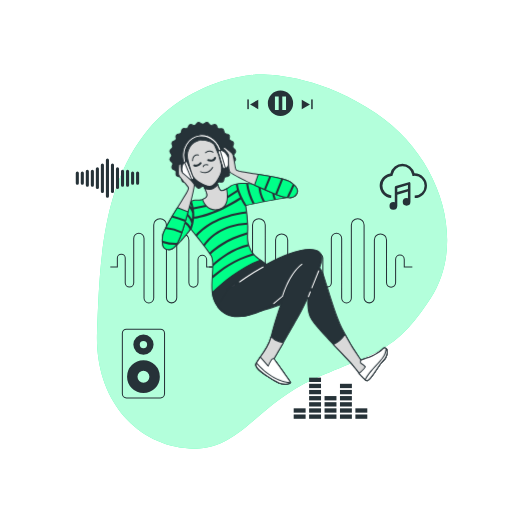
t = 0.00 s
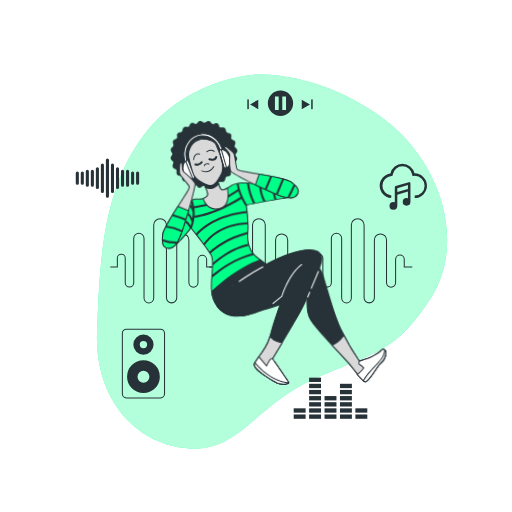
t = 0.56 s
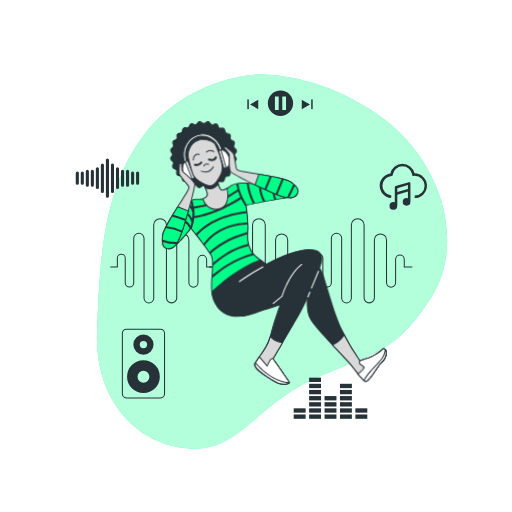
t = 1.13 s
t = 1.50 s: frame unchanged from t = 0.00 s, image omitted
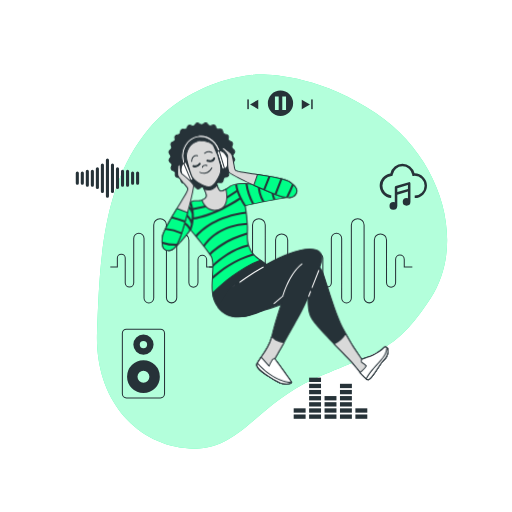
t = 1.88 s
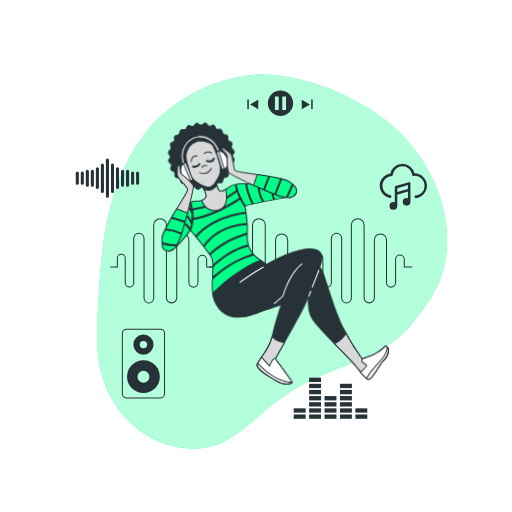
t = 2.44 s

The animated SVG that drew these frames (rendered in a browser with its animation timeline set to each time). Animation: 1 CSS @keyframes rule; one cycle of 3.00 s, repeats indefinitely.

<svg class="animated" id="freepik_stories-music" xmlns="http://www.w3.org/2000/svg" viewBox="0 0 500 500" version="1.1" xmlns:xlink="http://www.w3.org/1999/xlink" xmlns:svgjs="http://svgjs.com/svgjs"><style>svg#freepik_stories-music:not(.animated) .animable {opacity: 0;}svg#freepik_stories-music.animated #freepik--Character--inject-212 {animation: 3s Infinite  linear wind;animation-delay: 0s;}            @keyframes wind {                0% {                    transform: rotate( 0deg );                }                25% {                    transform: rotate( 1deg );                }                75% {                    transform: rotate( -1deg );                }            }        </style><g id="freepik--background-simple--inject-212" class="animable" style="transform-origin: 265.665px 255.473px;"><path d="M248.27,73s-65.36,3.31-107.56,58.66-43.36,131-45.93,192.23,33.34,107.61,85.94,113.72,66.79-40.91,125.81-67.38,78.7-24.57,114-78.92,10.61-137.89-53.4-180.74S248.27,73,248.27,73Z" style="fill: rgb(0, 255, 136); transform-origin: 265.665px 255.473px;" id="elizqjqat7tae" class="animable"></path><g id="els318di9n5f9"><path d="M248.27,73s-65.36,3.31-107.56,58.66-43.36,131-45.93,192.23,33.34,107.61,85.94,113.72,66.79-40.91,125.81-67.38,78.7-24.57,114-78.92,10.61-137.89-53.4-180.74S248.27,73,248.27,73Z" style="fill: rgb(255, 255, 255); opacity: 0.7; transform-origin: 265.665px 255.473px;" class="animable"></path></g></g><g id="freepik--Icons--inject-212" class="animable" style="transform-origin: 245.487px 248.735px;"><path d="M145.38,296.3a5.24,5.24,0,0,1-5.23-5.24V232.8a4.53,4.53,0,0,0-9.06,0v43.5a4.65,4.65,0,0,1-9.29,0v-24a3.35,3.35,0,1,0-6.69,0v8.93h-7.38v-1h6.38v-7.93a4.35,4.35,0,1,1,8.69,0v24a3.65,3.65,0,0,0,7.29,0V232.8a5.53,5.53,0,0,1,11.06,0v58.26a4.24,4.24,0,1,0,8.47,0V220a6.72,6.72,0,1,1,13.43,0v70.75a4.53,4.53,0,0,0,9.06,0V234.36a6.42,6.42,0,1,1,12.84,0V276a3.94,3.94,0,0,0,7.88,0V253.34a4.74,4.74,0,0,1,9.47,0v6.87h7.37v1H201.3v-7.87a3.74,3.74,0,0,0-7.47,0V276a4.94,4.94,0,0,1-9.88,0V234.36a5.42,5.42,0,1,0-10.84,0v56.38a5.53,5.53,0,0,1-11.06,0V220a5.72,5.72,0,1,0-11.43,0v71.07A5.25,5.25,0,0,1,145.38,296.3Z" style="fill: rgb(38, 50, 56); transform-origin: 158.7px 254.66px;" id="elbjuk9tjv2a" class="animable"></path><path d="M241.88,296.3a5.24,5.24,0,0,1-5.23-5.24V232.8a4.53,4.53,0,0,0-9.06,0v43.5a4.65,4.65,0,0,1-9.29,0v-24a3.35,3.35,0,1,0-6.69,0v8.93h-7.38v-1h6.38v-7.93a4.35,4.35,0,1,1,8.69,0v24a3.65,3.65,0,0,0,7.29,0V232.8a5.53,5.53,0,0,1,11.06,0v58.26a4.24,4.24,0,1,0,8.47,0V220a6.72,6.72,0,1,1,13.43,0v70.75a4.53,4.53,0,1,0,9.06,0V234.36a6.42,6.42,0,0,1,12.84,0V276a3.94,3.94,0,0,0,7.88,0V253.34a4.73,4.73,0,0,1,9.46,0v6.87h7.38v1h-8.38v-7.87a3.73,3.73,0,0,0-7.46,0V276a4.94,4.94,0,0,1-9.88,0V234.36a5.42,5.42,0,0,0-10.84,0v56.38a5.53,5.53,0,0,1-11.06,0V220a5.72,5.72,0,1,0-11.43,0v71.07A5.25,5.25,0,0,1,241.88,296.3Z" style="fill: rgb(38, 50, 56); transform-origin: 255.2px 254.661px;" id="elo83mmb354eb" class="animable"></path><path d="M338.38,296.3a5.24,5.24,0,0,1-5.23-5.24V232.8a4.53,4.53,0,1,0-9.06,0v43.5a4.65,4.65,0,0,1-9.29,0v-24a3.35,3.35,0,1,0-6.69,0v8.93h-7.39v-1h6.39v-7.93a4.35,4.35,0,1,1,8.69,0v24a3.65,3.65,0,0,0,7.29,0V232.8a5.53,5.53,0,1,1,11.06,0v58.26a4.24,4.24,0,1,0,8.47,0V220a6.72,6.72,0,1,1,13.43,0v70.75a4.53,4.53,0,1,0,9.06,0V234.36a6.42,6.42,0,0,1,12.84,0V276a3.94,3.94,0,0,0,7.88,0V253.34a4.73,4.73,0,0,1,9.46,0v6.87h7.38v1h-8.38v-7.87a3.73,3.73,0,0,0-7.46,0V276a4.94,4.94,0,0,1-9.88,0V234.36a5.42,5.42,0,0,0-10.84,0v56.38a5.53,5.53,0,1,1-11.06,0V220a5.72,5.72,0,1,0-11.43,0v71.07A5.25,5.25,0,0,1,338.38,296.3Z" style="fill: rgb(38, 50, 56); transform-origin: 351.695px 254.66px;" id="el2j2chzpz3vz" class="animable"></path><polygon points="252.21 106.59 252.21 97.32 244.19 101.95 252.21 106.59" style="fill: rgb(38, 50, 56); transform-origin: 248.2px 101.955px;" id="el0trnpppsmufi" class="animable"></polygon><rect x="241.52" y="97.1" width="1.46" height="9.47" style="fill: rgb(38, 50, 56); transform-origin: 242.25px 101.835px;" id="elk14gyb3jqaa" class="animable"></rect><polygon points="294.67 106.59 302.7 101.95 294.67 97.32 294.67 106.59" style="fill: rgb(38, 50, 56); transform-origin: 298.685px 101.955px;" id="el6jjtu8zwvkd" class="animable"></polygon><rect x="303.91" y="97.1" width="1.46" height="9.47" style="fill: rgb(38, 50, 56); transform-origin: 304.64px 101.835px;" id="el14zt96sebom" class="animable"></rect><path d="M273.91,88.49a12.34,12.34,0,1,0,12.34,12.34A12.34,12.34,0,0,0,273.91,88.49Zm-1.75,18.84h-3.67v-13h3.67Zm7.17,0h-3.67v-13h3.67Z" style="fill: rgb(38, 50, 56); transform-origin: 273.91px 100.83px;" id="elel816n1wp5q" class="animable"></path><rect x="316.94" y="404.75" width="11.63" height="4.23" style="fill: rgb(38, 50, 56); transform-origin: 322.755px 406.865px;" id="el6bel2217vj" class="animable"></rect><rect x="316.94" y="398.76" width="11.63" height="4.23" style="fill: rgb(38, 50, 56); transform-origin: 322.755px 400.875px;" id="elx19q46qpnxe" class="animable"></rect><rect x="316.94" y="392.77" width="11.63" height="4.23" style="fill: rgb(38, 50, 56); transform-origin: 322.755px 394.885px;" id="el56qx5gra52d" class="animable"></rect><rect x="316.94" y="386.78" width="11.63" height="4.23" style="fill: rgb(38, 50, 56); transform-origin: 322.755px 388.895px;" id="ell6sl9m9fipn" class="animable"></rect><rect x="347.06" y="404.75" width="11.63" height="4.23" style="fill: rgb(38, 50, 56); transform-origin: 352.875px 406.865px;" id="el87ypq4oqo3f" class="animable"></rect><rect x="347.06" y="398.76" width="11.63" height="4.23" style="fill: rgb(38, 50, 56); transform-origin: 352.875px 400.875px;" id="eljdw15jv0dhg" class="animable"></rect><rect x="286.81" y="404.75" width="11.63" height="4.23" style="fill: rgb(38, 50, 56); transform-origin: 292.625px 406.865px;" id="elhefx1lsx0ks" class="animable"></rect><rect x="286.81" y="398.76" width="11.63" height="4.23" style="fill: rgb(38, 50, 56); transform-origin: 292.625px 400.875px;" id="elw95tpyvjoxr" class="animable"></rect><rect x="301.87" y="404.75" width="11.63" height="4.23" style="fill: rgb(38, 50, 56); transform-origin: 307.685px 406.865px;" id="elpi21l0mif1f" class="animable"></rect><rect x="301.87" y="398.76" width="11.63" height="4.23" style="fill: rgb(38, 50, 56); transform-origin: 307.685px 400.875px;" id="eltgb4l27ud5k" class="animable"></rect><rect x="301.87" y="392.77" width="11.63" height="4.23" style="fill: rgb(38, 50, 56); transform-origin: 307.685px 394.885px;" id="el7kkpw8ii0rg" class="animable"></rect><rect x="301.87" y="386.78" width="11.63" height="4.23" style="fill: rgb(38, 50, 56); transform-origin: 307.685px 388.895px;" id="ellxkxnijl85" class="animable"></rect><rect x="301.87" y="380.79" width="11.63" height="4.23" style="fill: rgb(38, 50, 56); transform-origin: 307.685px 382.905px;" id="elmj85ej689hg" class="animable"></rect><rect x="301.87" y="374.8" width="11.63" height="4.23" style="fill: rgb(38, 50, 56); transform-origin: 307.685px 376.915px;" id="el2jy9uaqqapt" class="animable"></rect><rect x="301.87" y="368.81" width="11.63" height="4.23" style="fill: rgb(38, 50, 56); transform-origin: 307.685px 370.925px;" id="el542g6anxm1a" class="animable"></rect><rect x="332" y="404.75" width="11.63" height="4.23" style="fill: rgb(38, 50, 56); transform-origin: 337.815px 406.865px;" id="eli2ib0bm9lml" class="animable"></rect><rect x="332" y="398.76" width="11.63" height="4.23" style="fill: rgb(38, 50, 56); transform-origin: 337.815px 400.875px;" id="elwvqgcy8e1ag" class="animable"></rect><rect x="332" y="392.77" width="11.63" height="4.23" style="fill: rgb(38, 50, 56); transform-origin: 337.815px 394.885px;" id="elq4kwfp9k9y" class="animable"></rect><rect x="332" y="386.78" width="11.63" height="4.23" style="fill: rgb(38, 50, 56); transform-origin: 337.815px 388.895px;" id="el86wrrfd9kox" class="animable"></rect><rect x="332" y="380.79" width="11.63" height="4.23" style="fill: rgb(38, 50, 56); transform-origin: 337.815px 382.905px;" id="elfluz9tv0lw5" class="animable"></rect><rect x="332" y="374.8" width="11.63" height="4.23" style="fill: rgb(38, 50, 56); transform-origin: 337.815px 376.915px;" id="elemqy0dqmiz" class="animable"></rect><path d="M85.29,182.3a1.5,1.5,0,0,1-1.5-1.5V167.25a1.5,1.5,0,0,1,3,0V180.8A1.5,1.5,0,0,1,85.29,182.3Z" style="fill: rgb(38, 50, 56); transform-origin: 85.29px 174.025px;" id="elg6csqk4cb7" class="animable"></path><path d="M80.38,180.51a1.5,1.5,0,0,1-1.5-1.5V169a1.5,1.5,0,0,1,3,0v10A1.5,1.5,0,0,1,80.38,180.51Z" style="fill: rgb(38, 50, 56); transform-origin: 80.38px 174.005px;" id="elhdt2mwi4ln5" class="animable"></path><path d="M75.47,180.51A1.5,1.5,0,0,1,74,179V169a1.5,1.5,0,0,1,3,0v10A1.5,1.5,0,0,1,75.47,180.51Z" style="fill: rgb(38, 50, 56); transform-origin: 75.5px 174.005px;" id="elgrfdcghq6z" class="animable"></path><path d="M134.37,180.51a1.5,1.5,0,0,1-1.5-1.5V169a1.5,1.5,0,1,1,3,0v10A1.5,1.5,0,0,1,134.37,180.51Z" style="fill: rgb(38, 50, 56); transform-origin: 134.37px 174.005px;" id="ell15s2zbppq" class="animable"></path><path d="M129.47,180.51A1.5,1.5,0,0,1,128,179V169a1.5,1.5,0,0,1,3,0v10A1.5,1.5,0,0,1,129.47,180.51Z" style="fill: rgb(38, 50, 56); transform-origin: 129.5px 174.005px;" id="el50kfhoxo268" class="animable"></path><path d="M90.2,182.3a1.5,1.5,0,0,1-1.5-1.5V167.25a1.5,1.5,0,0,1,3,0V180.8A1.5,1.5,0,0,1,90.2,182.3Z" style="fill: rgb(38, 50, 56); transform-origin: 90.2px 174.025px;" id="elcl8si9dsthi" class="animable"></path><path d="M95.11,184.68a1.5,1.5,0,0,1-1.5-1.5V164.86a1.5,1.5,0,0,1,3,0v18.32A1.5,1.5,0,0,1,95.11,184.68Z" style="fill: rgb(38, 50, 56); transform-origin: 95.11px 174.02px;" id="elhhq8hwkaml4" class="animable"></path><path d="M100,188.44a1.51,1.51,0,0,1-1.5-1.5V161.11a1.5,1.5,0,0,1,3,0v25.83A1.5,1.5,0,0,1,100,188.44Z" style="fill: rgb(38, 50, 56); transform-origin: 100px 174.025px;" id="eljdt2c7tomao" class="animable"></path><path d="M124.56,182.3a1.5,1.5,0,0,1-1.5-1.5V167.25a1.5,1.5,0,0,1,3,0V180.8A1.5,1.5,0,0,1,124.56,182.3Z" style="fill: rgb(38, 50, 56); transform-origin: 124.56px 174.025px;" id="el6tkrx5pn1od" class="animable"></path><path d="M119.65,182.3a1.5,1.5,0,0,1-1.5-1.5V167.25a1.5,1.5,0,0,1,3,0V180.8A1.5,1.5,0,0,1,119.65,182.3Z" style="fill: rgb(38, 50, 56); transform-origin: 119.65px 174.025px;" id="el7dqyrh4hfem" class="animable"></path><path d="M114.74,184.68a1.5,1.5,0,0,1-1.5-1.5V164.86a1.5,1.5,0,0,1,3,0v18.32A1.5,1.5,0,0,1,114.74,184.68Z" style="fill: rgb(38, 50, 56); transform-origin: 114.74px 174.02px;" id="el9nx4exntvvs" class="animable"></path><path d="M109.83,188.44a1.5,1.5,0,0,1-1.5-1.5V161.11a1.5,1.5,0,0,1,3,0v25.83A1.5,1.5,0,0,1,109.83,188.44Z" style="fill: rgb(38, 50, 56); transform-origin: 109.83px 174.025px;" id="elf1rnqmtaall" class="animable"></path><path d="M104.92,193.21a1.5,1.5,0,0,1-1.5-1.5V156.33a1.5,1.5,0,0,1,3,0v35.38A1.5,1.5,0,0,1,104.92,193.21Z" style="fill: rgb(38, 50, 56); transform-origin: 104.92px 174.02px;" id="elamr2cv9290i" class="animable"></path><path d="M404.78,169.28a12.07,12.07,0,0,0-23.53.14,12.07,12.07,0,0,0,.71,24l.22-2.42a9.64,9.64,0,0,1,.19-19.21l1-.07.14-1a9.63,9.63,0,0,1,19.08,0l.16,1.18,1.19-.13a9.48,9.48,0,0,1,1.08-.07A9.65,9.65,0,0,1,405,191v2.44a12.08,12.08,0,1,0-.22-24.16Z" style="fill: rgb(38, 50, 56); transform-origin: 393.879px 176.708px;" id="el9s4ish31s2w" class="animable"></path><path d="M400.79,179.05a1.21,1.21,0,0,0-.49-1,1.23,1.23,0,0,0-1.08-.19l-12.81,3.8a1.21,1.21,0,0,0-.87,1.17v14.66a3.83,3.83,0,0,0-1.36-.26,3.78,3.78,0,1,0,3.74,4.1H388V190.16l10.38-3.07v6.48a3.66,3.66,0,0,0-1.33-.26,3.77,3.77,0,1,0,3.77,3.77v-18Zm-2.44,5.49L388,187.62v-3.86l10.38-3.08Z" style="fill: rgb(38, 50, 56); transform-origin: 390.597px 191.3px;" id="elauue5s4r946" class="animable"></path><path d="M140.09,351.83a16,16,0,1,0,16,16A16,16,0,0,0,140.09,351.83Zm0,21.83a5.8,5.8,0,1,1,5.8-5.8A5.8,5.8,0,0,1,140.09,373.66Z" style="fill: rgb(38, 50, 56); transform-origin: 140.09px 367.83px;" id="elh20eemtz2i" class="animable"></path><path d="M140.09,326.59a9.89,9.89,0,1,0,9.89,9.89A9.88,9.88,0,0,0,140.09,326.59Zm0,13.46a3.58,3.58,0,1,1,3.57-3.57A3.57,3.57,0,0,1,140.09,340.05Z" style="fill: rgb(38, 50, 56); transform-origin: 140.09px 336.48px;" id="el20i7mnnvh22" class="animable"></path><path d="M156.74,389.05h-33.3a4.45,4.45,0,0,1-4.45-4.44V325.46a4.45,4.45,0,0,1,4.45-4.44h33.3a4.44,4.44,0,0,1,4.44,4.44v59.15A4.44,4.44,0,0,1,156.74,389.05Zm-33.3-67a3.45,3.45,0,0,0-3.45,3.44v59.15a3.45,3.45,0,0,0,3.45,3.44h33.3a3.45,3.45,0,0,0,3.44-3.44V325.46a3.45,3.45,0,0,0-3.44-3.44Z" style="fill: rgb(38, 50, 56); transform-origin: 140.085px 355.035px;" id="el4oq6atkq58i" class="animable"></path></g><g id="freepik--Character--inject-212" class="animable animator-active" style="transform-origin: 268.221px 247.275px;"><path d="M228.33,151.66c0-1.39,1.9-2.89,1.72-4.23s-2.4-2.34-2.75-3.65,1.09-3.27.57-4.53-2.93-1.62-3.61-2.8.2-3.44-.63-4.53-3.24-.8-4.21-1.77-.69-3.38-1.78-4.21-3.33.06-4.52-.63-1.53-3.08-2.8-3.61-3.2.93-4.53.57-2.27-2.58-3.65-2.76-2.84,1.73-4.23,1.73-2.89-1.9-4.23-1.73-2.33,2.41-3.64,2.76-3.28-1.09-4.54-.57-1.62,2.93-2.8,3.61-3.44-.21-4.52.63-.81,3.24-1.78,4.21-3.37.68-4.21,1.77.06,3.34-.62,4.53-3.09,1.53-3.61,2.8.92,3.2.56,4.53-2.57,2.27-2.75,3.64,1.73,2.85,1.73,4.24-1.91,2.88-1.73,4.23,2.4,2.33,2.75,3.64-1.09,3.28-.56,4.53,2.92,1.62,3.61,2.81-.21,3.44.62,4.52,3.25.8,4.21,1.77.69,3.38,1.78,4.21,3.33-.06,4.52.63,1.53,3.08,2.8,3.61,3.2-.92,4.54-.57,2.27,2.58,3.64,2.76,2.84-1.73,4.23-1.73,2.89,1.9,4.23,1.73,2.33-2.41,3.65-2.76,3.27,1.09,4.53.57,1.62-2.93,2.8-3.61,3.44.21,4.53-.63.8-3.24,1.77-4.21,3.37-.68,4.21-1.77-.06-3.34.63-4.53,3.08-1.52,3.61-2.8-.93-3.19-.57-4.53,2.57-2.27,2.75-3.64S228.33,153.05,228.33,151.66Z" style="fill: rgb(38, 50, 56); transform-origin: 197.91px 151.655px;" id="elyyij6b549vc" class="animable"></path><path d="M193.86,184.31l-.24,0a4,4,0,0,1-2.24-1.56,4,4,0,0,0-1.47-1.21,4.17,4.17,0,0,0-1.92.31,3.94,3.94,0,0,1-2.68.24,4.07,4.07,0,0,1-1.74-2.08,2.34,2.34,0,0,0-3-1.75,4,4,0,0,1-2.66-.47,4.08,4.08,0,0,1-1.14-2.45,2.35,2.35,0,0,0-2.48-2.49,4,4,0,0,1-2.45-1.13,4,4,0,0,1-.47-2.66,3.92,3.92,0,0,0-.2-1.92,3.86,3.86,0,0,0-1.55-1.12,2.91,2.91,0,0,1-1.85-4.42,2.34,2.34,0,0,0-.89-3.39,4.13,4.13,0,0,1-1.57-2.24,4.05,4.05,0,0,1,.93-2.51,2.39,2.39,0,0,0,0-3.57,4,4,0,0,1-.93-2.51,4.07,4.07,0,0,1,1.57-2.23,4,4,0,0,0,1.2-1.48,3.87,3.87,0,0,0-.31-1.91,2.92,2.92,0,0,1,1.85-4.43,2.34,2.34,0,0,0,1.75-3,2.92,2.92,0,0,1,2.92-3.8,4,4,0,0,0,1.8-.68,4,4,0,0,0,.68-1.8,2.91,2.91,0,0,1,3.8-2.92,4.17,4.17,0,0,0,1.92-.2,4,4,0,0,0,1.12-1.56,2.92,2.92,0,0,1,4.42-1.84,2.34,2.34,0,0,0,3.39-.9,4.07,4.07,0,0,1,2.24-1.56,4,4,0,0,1,2.51.92,4.06,4.06,0,0,0,1.78.8,4,4,0,0,0,1.78-.8,2.92,2.92,0,0,1,4.75.64,4,4,0,0,0,1.48,1.21,4.15,4.15,0,0,0,1.91-.31,2.92,2.92,0,0,1,4.42,1.84,2.34,2.34,0,0,0,3,1.75,4.13,4.13,0,0,1,2.66.47,4.08,4.08,0,0,1,1.14,2.46,4,4,0,0,0,.68,1.79,4,4,0,0,0,1.8.69,2.92,2.92,0,0,1,2.92,3.8,2.34,2.34,0,0,0,1.75,3,2.92,2.92,0,0,1,1.85,4.43,4,4,0,0,0-.31,1.91,4.1,4.1,0,0,0,1.2,1.48,2.91,2.91,0,0,1,.65,4.74,2.39,2.39,0,0,0,0,3.57,4,4,0,0,1,.92,2.51,4.13,4.13,0,0,1-1.57,2.24,4,4,0,0,0-1.2,1.47,4,4,0,0,0,.31,1.92,2.91,2.91,0,0,1-1.85,4.42,3.86,3.86,0,0,0-1.55,1.12,3.92,3.92,0,0,0-.2,1.92,2.91,2.91,0,0,1-2.92,3.79,2.35,2.35,0,0,0-2.48,2.48,2.92,2.92,0,0,1-3.8,2.93,2.34,2.34,0,0,0-3,1.75,2.92,2.92,0,0,1-4.42,1.84,4.11,4.11,0,0,0-1.91-.31,4,4,0,0,0-1.48,1.21,2.92,2.92,0,0,1-4.75.64,4,4,0,0,0-1.78-.8,4.06,4.06,0,0,0-1.78.8A4.57,4.57,0,0,1,193.86,184.31Zm-4.29-3.83a2.47,2.47,0,0,1,.6.08,4.59,4.59,0,0,1,2,1.49c.53.58,1.08,1.18,1.62,1.25a3.52,3.52,0,0,0,1.85-.77,3.28,3.28,0,0,1,4.64,0,3.52,3.52,0,0,0,1.85.77c.54-.07,1.09-.67,1.63-1.25a4.47,4.47,0,0,1,1.95-1.49,4.58,4.58,0,0,1,2.47.32,3.49,3.49,0,0,0,2,.27c.5-.21.87-.93,1.24-1.62a3.24,3.24,0,0,1,4-2.29,3.51,3.51,0,0,0,2-.26,3.44,3.44,0,0,0,.77-1.88,4.6,4.6,0,0,1,.95-2.29,4.55,4.55,0,0,1,2.29-.95,2,2,0,0,0,2.14-2.78,4.69,4.69,0,0,1,.33-2.47,4.62,4.62,0,0,1,2-1.5c.7-.36,1.42-.74,1.62-1.24a3.34,3.34,0,0,0-.27-2,4.68,4.68,0,0,1-.32-2.47,4.62,4.62,0,0,1,1.5-2c.58-.53,1.18-1.09,1.25-1.63a3.46,3.46,0,0,0-.78-1.84,4.66,4.66,0,0,1-.95-2.32,4.59,4.59,0,0,1,.95-2.32,3.49,3.49,0,0,0,.78-1.85c-.07-.54-.67-1.09-1.25-1.63a4.56,4.56,0,0,1-1.5-2,4.68,4.68,0,0,1,.32-2.47,3.33,3.33,0,0,0,.27-2c-.2-.5-.92-.88-1.62-1.24a4.54,4.54,0,0,1-2-1.5,4.67,4.67,0,0,1-.33-2.46,2,2,0,0,0-2.14-2.79,4.55,4.55,0,0,1-2.29-.95,4.6,4.6,0,0,1-.95-2.29,3.44,3.44,0,0,0-.77-1.88,3.51,3.51,0,0,0-2-.26,4.45,4.45,0,0,1-2.46-.33,4.57,4.57,0,0,1-1.5-1.95c-.37-.7-.74-1.42-1.24-1.63a3.49,3.49,0,0,0-2,.27,4.58,4.58,0,0,1-2.47.32,4.47,4.47,0,0,1-1.95-1.49c-.54-.58-1.09-1.18-1.63-1.25a3.38,3.38,0,0,0-1.85.78,3.31,3.31,0,0,1-4.64,0,3.46,3.46,0,0,0-1.85-.78c-.54.07-1.09.67-1.62,1.25a3.25,3.25,0,0,1-4.43,1.17,3.49,3.49,0,0,0-2-.27c-.5.21-.87.93-1.24,1.63a4.51,4.51,0,0,1-1.5,1.95,4.45,4.45,0,0,1-2.46.33,2,2,0,0,0-2.78,2.15,4.61,4.61,0,0,1-1,2.28,4.55,4.55,0,0,1-2.29.95,3.52,3.52,0,0,0-1.88.78,3.43,3.43,0,0,0-.26,2,4.67,4.67,0,0,1-.33,2.46,4.54,4.54,0,0,1-2,1.5c-.7.36-1.42.74-1.62,1.24a3.41,3.41,0,0,0,.27,2,3.25,3.25,0,0,1-1.17,4.42c-.58.54-1.18,1.09-1.25,1.63a3.47,3.47,0,0,0,.77,1.85,4.6,4.6,0,0,1,1,2.32,4.68,4.68,0,0,1-1,2.32,3.41,3.41,0,0,0-.77,1.84c.07.54.67,1.1,1.25,1.63a4.67,4.67,0,0,1,1.49,2,4.58,4.58,0,0,1-.32,2.47,3.5,3.5,0,0,0-.27,2c.2.5.92.88,1.62,1.24a4.56,4.56,0,0,1,2,1.51,4.64,4.64,0,0,1,.33,2.46,2,2,0,0,0,2.14,2.78,4.55,4.55,0,0,1,2.29.95,4.6,4.6,0,0,1,1,2.29,2,2,0,0,0,2.78,2.14,3.26,3.26,0,0,1,4,2.29c.36.69.74,1.41,1.23,1.62a3.49,3.49,0,0,0,2-.27A6.46,6.46,0,0,1,189.57,180.48Z" style="fill: rgb(38, 50, 56); transform-origin: 197.942px 151.69px;" id="elulidpjlbl4" class="animable"></path><path d="M181.19,161.42a1,1,0,0,1-.92-.59,22.38,22.38,0,0,1-1.59-5.3c-2-11.28,4.89-21.92,15.25-23.71s20.37,6,22.32,17.23c.11.66.2,1.31.25,2a1,1,0,1,1-2,.17c0-.59-.13-1.19-.23-1.79-1.76-10.2-10.73-17.19-20-15.6s-15.38,11.2-13.62,21.4A20.42,20.42,0,0,0,182.1,160a1,1,0,0,1-.51,1.32A1,1,0,0,1,181.19,161.42Z" style="fill: rgb(255, 255, 255); transform-origin: 197.419px 146.492px;" id="ellactjoykl" class="animable"></path><path d="M181.19,161.92a1.51,1.51,0,0,1-1.38-.89,23.47,23.47,0,0,1-1.63-5.41,22.15,22.15,0,0,1,3.09-15.78,18.45,18.45,0,0,1,27.28-4.7A22.11,22.11,0,0,1,216.74,149c.12.66.2,1.34.26,2a1.5,1.5,0,0,1-1.37,1.62,1.48,1.48,0,0,1-1.62-1.37c0-.57-.12-1.16-.22-1.74-1.71-9.93-10.43-16.74-19.43-15.19s-14.93,10.89-13.22,20.82a20,20,0,0,0,1.42,4.71,1.5,1.5,0,0,1-.77,2A1.38,1.38,0,0,1,181.19,161.92Zm15.75-29.86a18,18,0,0,0-2.92.25,17.69,17.69,0,0,0-11.91,8.08,21.07,21.07,0,0,0-2.94,15.06,22.13,22.13,0,0,0,1.56,5.18.51.51,0,0,0,.66.25.5.5,0,0,0,.25-.66,21.37,21.37,0,0,1-1.49-4.94c-1.8-10.47,4.49-20.33,14-22s18.78,5.54,20.58,16c.11.61.19,1.23.24,1.83a.49.49,0,0,0,.54.45.51.51,0,0,0,.34-.17.48.48,0,0,0,.11-.37c-.05-.63-.13-1.27-.24-1.91a21.1,21.1,0,0,0-7.82-13.21A17.93,17.93,0,0,0,196.94,132.06Z" style="fill: rgb(38, 50, 56); transform-origin: 197.417px 146.495px;" id="elmkjpb5getao" class="animable"></path><path d="M248.24,305.35s40.63-10,53.29-22c0,0-3.66,19,3,29s33.28,36.46,37.94,41.79,13.4,17.88,16.06,17.54,10-12.33,12.34-15.66,6.39-5.45,7.05-11.12-2.66-6-4-4.33-8.21,6.88-12.55,8.21-9,2.89-9,2.89a222.8,222.8,0,0,1-18.5-31c-8-16.67-16.32-48-19-54.32s-6.67-8.33-11.67-8.33-21,0-49,12.33-27,24.33-24.33,28.67S239.2,307.07,248.24,305.35Z" style="fill: rgb(38, 50, 56); transform-origin: 303.306px 314.853px;" id="elom1qhbqenm" class="animable"></path><path d="M358.44,372.24c-2.08,0-6-4.74-11.64-11.91-1.74-2.21-3.39-4.3-4.7-5.81s-4.39-4.7-8.29-8.75c-9.91-10.31-24.89-25.89-29.69-33.09-5.72-8.58-4-23.32-3.32-28-13.62,11.51-50.82,20.72-52.44,21.12h0c-9.2,1.74-16.12-2-18.89-6.52a10.39,10.39,0,0,1-.76-8.64c1.58-5.07,7.26-12.79,25.32-20.75,28.1-12.37,44-12.37,49.2-12.37,5.79,0,9.65,2.74,12.13,8.64.89,2.12,2.41,7,4.33,13.18,3.93,12.67,9.32,30,14.64,41.11a225,225,0,0,0,18.24,30.63c1.17-.38,5.07-1.67,8.68-2.78,4.26-1.3,11.07-6.49,12.31-8a2.64,2.64,0,0,1,3.05-.88c.71.29,2.33,1.44,1.84,5.58s-2.67,6.42-4.78,8.62a22.73,22.73,0,0,0-2.36,2.72c-.45.64-1.07,1.58-1.81,2.7-4.47,6.79-8.67,12.9-10.87,13.18ZM301.53,282.9a.48.48,0,0,1,.24.06.51.51,0,0,1,.26.53c0,.19-3.56,18.92,2.92,28.63,4.75,7.13,19.69,22.67,29.58,33,3.9,4.06,7,7.26,8.32,8.79s3,3.62,4.74,5.84c3.68,4.67,9.28,11.73,10.88,11.53,1.93-.24,7.49-8.68,10.17-12.74.74-1.13,1.37-2.08,1.82-2.72a24.78,24.78,0,0,1,2.46-2.85c2-2.08,4.06-4.23,4.51-8,.28-2.41-.18-4.11-1.24-4.55a1.66,1.66,0,0,0-1.88.58c-1.32,1.66-8.29,7-12.79,8.38-4.28,1.32-9,2.87-9,2.89A.5.5,0,0,1,352,352a224.37,224.37,0,0,1-18.55-31.09c-5.36-11.16-10.76-28.55-14.7-41.24-1.91-6.15-3.42-11-4.29-13.1-2.34-5.55-5.8-8-11.21-8-5.17,0-20.89,0-48.8,12.29-17.71,7.8-23.24,15.25-24.76,20.13a9.4,9.4,0,0,0,.65,7.81c2.59,4.21,9.11,7.72,17.84,6.07.92-.23,40.72-10.14,53.06-21.83A.51.51,0,0,1,301.53,282.9Zm-53.29,22.46h0Z" style="fill: rgb(38, 50, 56); transform-origin: 303.323px 314.88px;" id="elarpns70tqee" class="animable"></path><path d="M377.92,345c.67-5.66-2.66-6-4-4.33s-8.21,6.88-12.55,8.21-9,2.89-9,2.89a226.72,226.72,0,0,1-15.6-25.25,25.58,25.58,0,0,1-11.34,9.8c7.65,8.06,14.84,15.39,17.06,17.92,4.67,5.34,13.4,17.88,16.06,17.54s10-12.33,12.34-15.66S377.26,350.62,377.92,345Z" style="fill: rgb(217, 217, 217); transform-origin: 351.719px 349.153px;" id="eljev38bqq0os" class="animable"></path><path d="M358.44,372.24c-2.08,0-6-4.74-11.64-11.91-1.74-2.21-3.39-4.3-4.7-5.81s-4.4-4.71-8.3-8.77c-2.65-2.74-5.66-5.88-8.75-9.13a.5.5,0,0,1,.16-.81,25.09,25.09,0,0,0,11.12-9.61.55.55,0,0,1,.45-.23.52.52,0,0,1,.42.27,229.26,229.26,0,0,0,15.34,24.89c1.17-.38,5.07-1.67,8.68-2.78,4.26-1.3,11.07-6.49,12.31-8a2.64,2.64,0,0,1,3.05-.88c.71.29,2.33,1.44,1.84,5.58h0c-.49,4.14-2.67,6.42-4.78,8.62a22.73,22.73,0,0,0-2.36,2.72c-.45.64-1.07,1.58-1.81,2.7-4.47,6.79-8.67,12.9-10.87,13.18Zm-32.18-35.8c2.92,3.07,5.75,6,8.26,8.62,3.91,4.07,7,7.28,8.33,8.81s3,3.62,4.74,5.84c3.68,4.67,9.28,11.73,10.88,11.53,1.93-.24,7.49-8.68,10.17-12.74.74-1.13,1.37-2.08,1.82-2.72a24.78,24.78,0,0,1,2.46-2.85c2-2.08,4.06-4.23,4.51-8,.28-2.41-.18-4.11-1.24-4.55a1.66,1.66,0,0,0-1.88.58c-1.32,1.66-8.29,7-12.79,8.38-4.28,1.32-9,2.87-9,2.89A.5.5,0,0,1,352,352a228.18,228.18,0,0,1-15.24-24.57A26.14,26.14,0,0,1,326.26,336.44ZM377.92,345h0Z" style="fill: rgb(38, 50, 56); transform-origin: 351.709px 349.12px;" id="elmq11tetsj" class="animable"></path><path d="M197.22,177.93s4.39,9,4.88,12-2.93,4.64-6.35,5.37S187,194,181.6,200.14,163,232.85,161.09,237s0,7.57,5.37,6.59,19.77-20,19.77-20,17.82,21.72,20,26.36,1.47,12.45,1,20.51-1.71,19.77,5.61,29.29,22.71,12.21,35.4,5.61,26.4-29.34,20.29-38.62-19.8-13.86-23.95-22.65-2.71-13.65-2.71-22.68a148.08,148.08,0,0,0-2-20.67s21-5,45.33-8.33c8.47-1.16,3.17-10.74-1.71-12.69-6.12-2.45-33.23.38-40.62-.31-10.67-1-16.11,1.21-18.55,2.92s-5.62,4.15-8.3,3.91-5.62-13.43-5.62-13.43S203.32,178.66,197.22,177.93Z" style="fill: rgb(0, 255, 136); transform-origin: 225.019px 240.903px;" id="el7mt8xa32ncg" class="animable"></path><path d="M233.48,309.45c-8.38,0-16.32-3.28-21-9.41-7-9.13-6.32-20.18-5.81-28.24l.22-3.48c.46-7.22.89-14-1.06-18.17s-16.9-22.52-19.55-25.77c-2.38,3.1-14.64,18.79-19.7,19.71-2.67.48-4.76-.05-5.87-1.5s-1.11-3.54,0-5.8c1.71-3.64,15.1-30.75,20.58-37,4.16-4.73,8.29-4.79,11.6-4.84a15.24,15.24,0,0,0,2.83-.2c1.53-.33,6.48-1.64,6-4.8-.47-2.82-4.8-11.74-4.84-11.83a.5.5,0,0,1,0-.5.51.51,0,0,1,.47-.21c5.82.69,12.73-5,12.8-5a.49.49,0,0,1,.48-.08.48.48,0,0,1,.33.36c1.4,6.31,3.72,12.91,5.17,13,2.27.2,5.08-1.78,7.34-3.37l.63-.45c2.25-1.57,7.69-4,18.88-3,2.77.26,8.54,0,14.64-.25,10.42-.46,22.23-1,26.13.59,3.28,1.31,6.9,6,6.45,9.64-.19,1.56-1.19,3.51-4.86,4-22.08,3-41.64,7.47-44.83,8.21a146.45,146.45,0,0,1,1.93,20.29c0,2-.07,3.73-.14,5.42-.23,6-.39,10.29,2.8,17.05,2.11,4.47,6.77,7.83,11.7,11.39,4.55,3.29,9.25,6.69,12.22,11.2,1.78,2.7,2.06,6.66.81,11.45-2.8,10.73-12.35,23.25-21.29,27.89A32.6,32.6,0,0,1,233.48,309.45Zm-47.25-86.37a.48.48,0,0,1,.39.18c.73.89,17.88,21.83,20.08,26.47,2.06,4.35,1.62,11.3,1.16,18.65l-.22,3.48c-.51,7.91-1.2,18.74,5.6,27.58,7.25,9.43,22.53,11.83,34.77,5.47,8.57-4.45,18.09-16.93,20.78-27.25,1.18-4.51.94-8.19-.67-10.65-2.87-4.36-7.5-7.7-12-10.94-5-3.64-9.79-7.07-12-11.78-3.3-7-3.12-11.63-2.89-17.51.06-1.68.13-3.42.13-5.38a147.7,147.7,0,0,0-2-20.58.5.5,0,0,1,.38-.57c.21-.05,21.3-5.05,45.38-8.35,2.45-.33,3.79-1.39,4-3.14.39-3.16-2.94-7.43-5.83-8.59-3.7-1.48-15.91-.95-25.72-.52-6.4.27-11.93.51-14.77.25-10.88-1-16.08,1.33-18.22,2.83l-.62.44c-2.39,1.69-5.36,3.8-8,3.55s-5.1-9.69-5.88-13c-1.79,1.35-7,5-12.05,4.81,1.09,2.27,4.14,8.83,4.55,11.32.46,2.71-2.06,4.94-6.73,5.94a15.94,15.94,0,0,1-3,.22c-3.12.05-7,.1-10.87,4.5-5.41,6.15-18.72,33.12-20.43,36.75-.9,1.91-.92,3.64-.07,4.76s2.62,1.54,4.9,1.12c4.1-.74,14.52-13.29,19.46-19.83a.51.51,0,0,1,.39-.19Z" style="fill: rgb(38, 50, 56); transform-origin: 225.058px 240.875px;" id="elxixip7wuy6d" class="animable"></path><path d="M254.36,179.28l-2,.08a32.67,32.67,0,0,0,4.37,17.8l2.1-.4A31.08,31.08,0,0,1,254.36,179.28Z" style="fill: rgb(38, 50, 56); transform-origin: 255.579px 188.22px;" id="eloc150fcqj6l" class="animable"></path><path d="M243.05,240.28c-.22-.65-.41-1.29-.57-1.91-15.13,3.36-27.93,13.16-34.76,19.29,0,.86,0,1.76,0,2.68C214,254.52,227.25,243.74,243.05,240.28Z" style="fill: rgb(38, 50, 56); transform-origin: 225.385px 249.355px;" id="elq27bldvglf8" class="animable"></path><path d="M204.39,246.93c.44.65.83,1.23,1.14,1.74,4.51-4.45,16-14,36.13-19.77,0-.69.05-1.41.08-2.14C221,232.54,209.29,242.11,204.39,246.93Z" style="fill: rgb(38, 50, 56); transform-origin: 223.065px 237.715px;" id="elno03ccwpkg" class="animable"></path><path d="M189.52,213.6c3.59-.39,20.71-3,45.59-19A68.78,68.78,0,0,0,239,201.3a1,1,0,0,0,.83.43l.16,0-.16-1,1-.22a1,1,0,0,0-.15-.34c-.08-.12-7.66-11.31-8.42-20.64-.71.11-1.37.23-2,.37a29.45,29.45,0,0,0,1.09,5.52,91.33,91.33,0,0,1-42.39,17,38.52,38.52,0,0,0-1.75-6.24,12.43,12.43,0,0,0-1.86.82,36.88,36.88,0,0,1,1.51,5.38,17.24,17.24,0,0,0-4.11-3.47,13.45,13.45,0,0,0-1.18,1.2l-.24.28c2.78,1.66,5.47,4.15,6.25,7.78a39.49,39.49,0,0,1-.18,5.88,17.06,17.06,0,0,0-9.68-8.42c-.34.55-.69,1.13-1.05,1.73a14.57,14.57,0,0,1,10,10.37.6.6,0,0,0,.09.22c-.23,1.08-.52,2.17-.86,3.29a21,21,0,0,0-12.41-8.38l-1,1.81a18.61,18.61,0,0,1,12.6,9c-.29.82-.56,1.61-.83,2.39,1.19-1.51,1.92-2.47,1.92-2.47l.74.9.2-.56A40.93,40.93,0,0,0,189.52,213.6ZM232,187.42a55.35,55.35,0,0,0,2.2,5.33c-23.66,15.3-40.52,18.29-44.57,18.81,0-.95,0-1.87,0-2.76a1,1,0,0,0,0-.39l0-.16c-.06-1.35-.18-2.62-.35-3.82A93.6,93.6,0,0,0,232,187.42Z" style="fill: rgb(38, 50, 56); transform-origin: 206.66px 202.795px;" id="elvjxasw0fsbn" class="animable"></path><path d="M248.22,249.05q-.79-.81-1.5-1.65c-17.4,5-31.14,14.85-39.43,22.09l-.06,1q-.06.9-.12,1.86C215.16,265,229.6,254.1,248.22,249.05Z" style="fill: rgb(38, 50, 56); transform-origin: 227.665px 259.875px;" id="elahk2w08w5d" class="animable"></path><path d="M241.83,219.29c0-.66,0-1.32-.08-2-25.66,1.36-38.32,14.5-43.32,21.59l1.27,1.65C204.15,234,216.25,220.66,241.83,219.29Z" style="fill: rgb(38, 50, 56); transform-origin: 220.13px 228.91px;" id="el9946pj9f8c" class="animable"></path><path d="M267.7,178.76l-2.07.07a32.61,32.61,0,0,0,1.84,16.34l2-.35A31.22,31.22,0,0,1,267.7,178.76Z" style="fill: rgb(38, 50, 56); transform-origin: 267.384px 186.965px;" id="elxvtq1tcdces" class="animable"></path><path d="M240.25,179.22a60.11,60.11,0,0,0,6.44,20l2.06-.44a58.08,58.08,0,0,1-6.43-19.41C241.61,179.3,240.92,179.25,240.25,179.22Z" style="fill: rgb(38, 50, 56); transform-origin: 244.5px 189.22px;" id="elwgbcttw95ac" class="animable"></path><path d="M241,208.4c-.09-.69-.17-1.36-.25-2-29.07,3.5-43.65,15.83-49.8,22.94.43.53.86,1.08,1.32,1.64C198,224.27,212.36,211.89,241,208.4Z" style="fill: rgb(38, 50, 56); transform-origin: 215.975px 218.69px;" id="elsy7lefww6gb" class="animable"></path><path d="M248.24,305.35c10.5-5.45,21.69-22,21.78-32.76a10.39,10.39,0,0,0-1.52-5.35c-.82-1.27-1.73-2.57-2.69-3.89-3.33-3.52-7.66-6.4-11.62-9.32-22.06,8.31-39.73,25-46.95,31.53a29,29,0,0,0,5.6,14.18C220.17,309.26,235.55,312,248.24,305.35Z" style="fill: rgb(38, 50, 56); transform-origin: 238.63px 281.519px;" id="elsj46qp581og" class="animable"></path><path d="M233.48,309.45c-8.38,0-16.32-3.28-21-9.41a29.21,29.21,0,0,1-5.71-14.41.49.49,0,0,1,.17-.44l1.35-1.22c8.08-7.32,24.88-22.54,45.76-30.4a.47.47,0,0,1,.47.06c.73.54,1.47,1.07,2.22,1.61a68,68,0,0,1,9.47,7.76c1.1,1.52,2,2.8,2.74,4a10.89,10.89,0,0,1,1.6,5.61c-.09,10.85-11.22,27.61-22,33.23h0A32.6,32.6,0,0,1,233.48,309.45Zm-25.71-23.7a28.13,28.13,0,0,0,5.47,13.69c7.25,9.43,22.53,11.83,34.77,5.47,10.56-5.49,21.42-21.8,21.51-32.32a9.84,9.84,0,0,0-1.44-5.08c-.75-1.15-1.62-2.42-2.67-3.87a66.85,66.85,0,0,0-9.29-7.59l-2-1.45c-20.57,7.82-37.18,22.86-45.18,30.11Zm40.47,19.61h0Z" style="fill: rgb(38, 50, 56); transform-origin: 238.658px 281.492px;" id="elcs63iw7e2" class="animable"></path><path d="M182.46,157.74a4.21,4.21,0,0,0-1.26.25c-3.31,1.16-4.61,6-2.91,10.85s5.77,7.81,9.07,6.64a4.49,4.49,0,0,0,1.81-1.2Z" style="fill: rgb(255, 255, 255); transform-origin: 183.357px 166.738px;" id="elcljew7w71w" class="animable"></path><path d="M185.86,176.24a6.73,6.73,0,0,1-3.93-1.42,13,13,0,0,1-4.55-12.91,6,6,0,0,1,3.65-4.4,5.11,5.11,0,0,1,1.41-.27.5.5,0,0,1,.48.31l6.72,16.54a.51.51,0,0,1-.1.53,5.15,5.15,0,0,1-2,1.34A5.27,5.27,0,0,1,185.86,176.24Zm-3.72-18a4,4,0,0,0-.78.19,5,5,0,0,0-3,3.71A12,12,0,0,0,182.52,174a5.06,5.06,0,0,0,4.68,1,3.86,3.86,0,0,0,1.38-.85Z" style="fill: rgb(38, 50, 56); transform-origin: 183.377px 166.74px;" id="elu42pl912udk" class="animable"></path><path d="M182.46,157.74a4.21,4.21,0,0,0-1.26.25,4.6,4.6,0,0,0-1.06.54l7,17a1.17,1.17,0,0,0,.2-.06,4.49,4.49,0,0,0,1.81-1.2Z" style="fill: rgb(255, 255, 255); transform-origin: 184.645px 166.635px;" id="el20iew63j5yy" class="animable"></path><path d="M187.22,176a.55.55,0,0,1-.52-.29l-7-17a.5.5,0,0,1,.18-.6,5.45,5.45,0,0,1,1.17-.61,5.11,5.11,0,0,1,1.41-.27.5.5,0,0,1,.48.31l6.72,16.54a.51.51,0,0,1-.1.53,5.15,5.15,0,0,1-2,1.34l-.17,0Zm-6.45-17.29,6.67,16.18a4,4,0,0,0,1.14-.75l-6.44-15.89a4,4,0,0,0-.78.19A3.47,3.47,0,0,0,180.77,158.73Z" style="fill: rgb(38, 50, 56); transform-origin: 184.679px 166.615px;" id="el1irsfcessb8" class="animable"></path><path d="M212.59,147.69a4.42,4.42,0,0,1,1.14-.6c3.3-1.16,7.36,1.81,9.07,6.64s.41,9.69-2.89,10.86a4.69,4.69,0,0,1-2.17.2Z" style="fill: rgb(255, 255, 255); transform-origin: 218.072px 155.838px;" id="elg6oa7e5kb2" class="animable"></path><path d="M218.44,165.33a4.85,4.85,0,0,1-.76-.05.51.51,0,0,1-.42-.35l-5.15-17.09a.51.51,0,0,1,.18-.55,5,5,0,0,1,1.27-.67c3.56-1.25,7.92,1.86,9.71,6.94a12.22,12.22,0,0,1,.45,7.1,6,6,0,0,1-3.65,4.4A4.93,4.93,0,0,1,218.44,165.33Zm-.31-1a4.11,4.11,0,0,0,1.61-.2,5,5,0,0,0,3-3.72,11.23,11.23,0,0,0-.42-6.51c-1.61-4.56-5.4-7.4-8.44-6.33a4,4,0,0,0-.72.35Z" style="fill: rgb(38, 50, 56); transform-origin: 218.068px 155.837px;" id="elgbf09616lxt" class="animable"></path><path d="M218.44,165.33a4.85,4.85,0,0,1-.76-.05.51.51,0,0,1-.42-.35l-5.15-17.09a.51.51,0,0,1,.18-.55,5,5,0,0,1,1.27-.67,4.84,4.84,0,0,1,1.29-.26.5.5,0,0,1,.52.36l5.21,17.64a.49.49,0,0,1-.29.6l-.22.1A4.93,4.93,0,0,1,218.44,165.33Zm-.31-1a3.84,3.84,0,0,0,1.36-.13l-5-16.79a3.53,3.53,0,0,0-1.36.51Z" style="fill: rgb(38, 50, 56); transform-origin: 216.345px 155.844px;" id="elcy8tsmb14da" class="animable"></path><path d="M221.21,184.44c-1.73,1.08-3.55,1.94-5.19,1.79-2.69-.25-5.62-13.43-5.62-13.43s-7.08,5.86-13.18,5.13c0,0,4.39,9,4.88,12,.4,2.37-1.77,3.94-4.42,4.84,1.27,3.74,5.41,12.3,16.19,9.67C223.3,202.1,222.57,191.06,221.21,184.44Z" style="fill: rgb(217, 217, 217); transform-origin: 209.615px 188.867px;" id="elmorkspe7dxf" class="animable"></path><path d="M210,205.4c-8.21,0-11.61-7.11-12.76-10.51a.46.46,0,0,1,0-.38.48.48,0,0,1,.29-.25c1.7-.58,4.49-1.9,4.09-4.29-.47-2.82-4.8-11.74-4.84-11.83a.5.5,0,0,1,0-.5.51.51,0,0,1,.47-.21c5.82.69,12.73-5,12.8-5a.49.49,0,0,1,.48-.08.48.48,0,0,1,.33.36c1.4,6.31,3.72,12.91,5.17,13,1.27.11,2.83-.43,4.89-1.71a.49.49,0,0,1,.75.32c1.36,6.64,2.18,18.13-7.71,20.55A17.15,17.15,0,0,1,210,205.4ZM198.32,195c1.41,3.84,5.5,11.31,15.43,8.88,8.75-2.13,8.31-12.31,7.11-18.67a8.77,8.77,0,0,1-4.89,1.48c-2.65-.24-5.1-9.69-5.88-13-1.79,1.35-7,5-12.05,4.81,1.09,2.27,4.14,8.83,4.55,11.32C203,192,201.45,193.85,198.32,195Z" style="fill: rgb(38, 50, 56); transform-origin: 209.595px 188.86px;" id="elfisrq6z047" class="animable"></path><path d="M212.52,180.38c-.58-1.71-1.09-3.49-1.46-4.9-.31-.81-.6-1.66-.88-2.51-1.18.93-7.46,5.62-13,5,0,0,1.48,3,2.82,6.18,2.36.7,5.68,1.24,8.29-.11A13.89,13.89,0,0,0,212.52,180.38Z" style="fill: rgb(38, 50, 56); transform-origin: 204.85px 178.921px;" id="elj69z1x5wyq" class="animable"></path><path d="M204.53,185.33a16.39,16.39,0,0,1-4.63-.74.5.5,0,0,1-.32-.28c-1.32-3.08-2.8-6.14-2.81-6.17a.5.5,0,0,1,0-.5.51.51,0,0,1,.47-.21c5.3.64,11.42-3.93,12.6-4.85a.51.51,0,0,1,.45-.09.5.5,0,0,1,.33.33c.29.9.58,1.74.87,2.48.48,1.83,1,3.51,1.46,4.91a.49.49,0,0,1-.08.48,14.2,14.2,0,0,1-4.35,3.75A8.69,8.69,0,0,1,204.53,185.33Zm-4.12-1.63c2.24.64,5.31,1.09,7.69-.14a13,13,0,0,0,3.86-3.29c-.58-1.72-1.07-3.47-1.38-4.66-.21-.54-.43-1.15-.65-1.82-1.91,1.41-7,4.84-11.89,4.7C198.55,179.56,199.51,181.61,200.41,183.7Z" style="fill: rgb(38, 50, 56); transform-origin: 204.842px 178.902px;" id="el4wn4ygvoemt" class="animable"></path><path d="M183.06,154.49s3.42,14.65,5.86,18.55,11.23,8.55,15.38,9,7.08-4.64,9.52-8.79,3.17-7.57,2.2-12.94a79.59,79.59,0,0,0-6.6-18.55c-1.58-3-9-6.11-15.86-4.4S181.84,146.68,183.06,154.49Z" style="fill: rgb(217, 217, 217); transform-origin: 199.653px 159.47px;" id="eljowfnflm9v8" class="animable"></path><path d="M204.85,182.61a4.26,4.26,0,0,1-.61,0c-4.49-.53-13.26-5.29-15.74-9.26s-5.79-18.1-5.93-18.71v0c-1.24-7.93,3.63-15.84,10.87-17.65s14.79,1.53,16.43,4.64a80.39,80.39,0,0,1,6.64,18.7c1,5.26.34,8.86-2.26,13.28l-.14.23C211.79,177.73,208.92,182.61,204.85,182.61Zm-21.3-28.21c.14.58,3.46,14.65,5.79,18.38s10.78,8.3,15,8.8c3.74.45,6.6-4.41,8.89-8.32l.14-.23c2.49-4.24,3.05-7.54,2.13-12.59A78.7,78.7,0,0,0,209,142c-1.46-2.77-8.68-5.8-15.3-4.14S182.4,147,183.55,154.4Z" style="fill: rgb(38, 50, 56); transform-origin: 199.666px 159.55px;" id="eli6nn619s7bf" class="animable"></path><path d="M198.44,163.29h-.09a.49.49,0,0,1-.4-.57,3,3,0,0,1,1.35-2,4.41,4.41,0,0,1,3.68-.15.5.5,0,0,1-.3,1,3.49,3.49,0,0,0-2.85,0,2.08,2.08,0,0,0-.9,1.28A.49.49,0,0,1,198.44,163.29Z" style="fill: rgb(38, 50, 56); transform-origin: 200.647px 161.764px;" id="elyjs228ioub" class="animable"></path><path d="M199.93,169.1a9.42,9.42,0,0,1-4.18-1,.5.5,0,1,1,.5-.87c.26.15,6.48,3.55,11-4a.5.5,0,0,1,.69-.16.49.49,0,0,1,.16.68C205.56,168.05,202.41,169.1,199.93,169.1Z" style="fill: rgb(38, 50, 56); transform-origin: 201.836px 166.047px;" id="el68jb2w69uy" class="animable"></path><path d="M191.08,162.86a4.33,4.33,0,0,1-1.91-.41,1,1,0,0,1,1-1.77c.11.06,2.13,1,4.9-2a1,1,0,0,1,1.47,1.37C194.37,162.33,192.43,162.86,191.08,162.86Z" style="fill: rgb(38, 50, 56); transform-origin: 192.733px 160.61px;" id="elg18o3qasyj5" class="animable"></path><path d="M205.72,157.82a8.74,8.74,0,0,1-2.71-.43,1,1,0,0,1-.64-1.26,1,1,0,0,1,1.27-.64h0c.17.06,4.23,1.36,5.34-1.59a1,1,0,1,1,1.87.7A5.06,5.06,0,0,1,205.72,157.82Z" style="fill: rgb(38, 50, 56); transform-origin: 206.628px 155.517px;" id="elvz45kdfox5" class="animable"></path><path d="M187.94,157.43a.5.5,0,0,1-.5-.46,6.6,6.6,0,0,1,1.64-4.81,5.67,5.67,0,0,1,4.8-1.26.51.51,0,0,1,.44.56.5.5,0,0,1-.56.44,4.71,4.71,0,0,0-4,1,5.64,5.64,0,0,0-1.34,4,.5.5,0,0,1-.46.54Z" style="fill: rgb(38, 50, 56); transform-origin: 190.874px 154.116px;" id="elcbldda2sz6" class="animable"></path><path d="M200.64,149.62a.48.48,0,0,1-.34-.13.5.5,0,0,1,0-.71s3.26-3.44,7.95-.57a.49.49,0,0,1,.17.68.5.5,0,0,1-.69.17c-4-2.45-6.67.37-6.7.4A.46.46,0,0,1,200.64,149.62Z" style="fill: rgb(38, 50, 56); transform-origin: 204.322px 148.344px;" id="eliwealffffy" class="animable"></path><path d="M174.52,161.33s-.74,7.56,0,9.52,7.32,9.27,8.54,11,1.46,1.95-1,6.59-22.7,34.67-23.43,42.24-.25,14.4,7.81,12.93,12.69-21.72,16.11-33.2,7.08-26.36,7.08-29.53-10.26-11.09-11.36-12-1.58-5.07-1.58-7.27S175.49,159.37,174.52,161.33Z" style="fill: rgb(217, 217, 217); transform-origin: 174.009px 201.859px;" id="el2x89kk80nqw" class="animable"></path><path d="M164.44,244.29a5.93,5.93,0,0,1-4.18-1.44c-2.67-2.45-2.56-7.56-2.11-12.24.56-5.75,12-23.88,18.77-34.72,2.29-3.65,4.11-6.53,4.72-7.7,2.27-4.31,2.13-4.5,1.06-6-.43-.6-1.42-1.77-2.55-3.12-2.49-3-5.58-6.64-6.1-8-.75-2-.11-9,0-9.74a.41.41,0,0,1,0-.18c.62-1.24,1.39-1.85,2.11-1.68.38.09,1,.49,1,2.15,0,2.64.62,6.22,1.41,6.89l.62.51c7.45,6,10.91,9.79,10.91,11.89,0,3.34-3.75,18.43-7.1,29.68-.43,1.45-.89,3.05-1.36,4.73-3.29,11.6-7.8,27.48-15.14,28.81A11.5,11.5,0,0,1,164.44,244.29ZM175,161.47c-.2,2.14-.57,7.71,0,9.2.47,1.23,3.76,5.15,5.93,7.74,1.2,1.43,2.15,2.56,2.56,3.13,1.41,2,1.45,2.56-.94,7.12-.64,1.2-2.46,4.1-4.77,7.77-6.76,10.75-18.08,28.76-18.61,34.27-.41,4.18-.57,9.25,1.78,11.42,1.21,1.1,3,1.43,5.44,1,6.73-1.22,11.14-16.76,14.36-28.1.47-1.69.93-3.29,1.36-4.75,3.63-12.18,7.06-26.46,7.06-29.39,0-1.19-1.83-4.08-10.53-11.11l-.65-.52c-1.33-1.13-1.76-5.65-1.76-7.66,0-.89-.21-1.16-.26-1.18S175.49,160.53,175,161.47Z" style="fill: rgb(38, 50, 56); transform-origin: 174.001px 201.87px;" id="elj500jvuqxh" class="animable"></path><path d="M182.57,210.39c.34-1.13.68-2.31,1-3.5l-10.41-4.08c-6.47,10.43-14.09,23.26-14.53,27.85-.73,7.56-.25,14.4,7.81,12.93S179.15,221.87,182.57,210.39Z" style="fill: rgb(0, 255, 136); transform-origin: 170.979px 223.3px;" id="el8gbwrvypvu8" class="animable"></path><path d="M164.44,244.29a5.93,5.93,0,0,1-4.18-1.44c-2.67-2.45-2.56-7.56-2.11-12.24s8.56-18.33,14.61-28.07a.49.49,0,0,1,.6-.2l10.42,4.09a.49.49,0,0,1,.29.6c-.34,1.19-.68,2.37-1,3.51-.43,1.45-.89,3.05-1.36,4.73-3.29,11.6-7.8,27.48-15.14,28.81A11.5,11.5,0,0,1,164.44,244.29Zm8.95-40.87c-6,9.63-13.8,22.73-14.24,27.28-.41,4.18-.57,9.25,1.78,11.42,1.21,1.1,3,1.43,5.44,1,6.73-1.22,11.14-16.76,14.36-28.1.47-1.69.93-3.29,1.36-4.75h0q.45-1.5.9-3.06Z" style="fill: rgb(38, 50, 56); transform-origin: 170.997px 223.301px;" id="eluff5w5aqr6a" class="animable"></path><path d="M168.51,210.47l-.12.2-.3.5c-.22.37-.44.74-.65,1.11a99,99,0,0,1,13.36,4.28l.55-1.93A100.17,100.17,0,0,0,168.51,210.47Z" style="fill: rgb(38, 50, 56); transform-origin: 174.395px 213.515px;" id="elvt0q42ytlwc" class="animable"></path><path d="M172,239.23c.43-.62.85-1.3,1.26-2a39.82,39.82,0,0,1-14.86-2.31q0,1.14.09,2.19A41.36,41.36,0,0,0,172,239.23Z" style="fill: rgb(38, 50, 56); transform-origin: 165.83px 237.076px;" id="elunwue87edfj" class="animable"></path><path d="M162.2,221.68c-.09.17-.18.34-.26.51s-.19.37-.28.55l-.43.87A49.47,49.47,0,0,1,177.28,228c.22-.63.44-1.27.65-1.91A50.7,50.7,0,0,0,162.2,221.68Z" style="fill: rgb(38, 50, 56); transform-origin: 169.58px 224.84px;" id="el2p6j341fguc" class="animable"></path><path d="M219.89,144.12s6.21,4.38,7.22,6.21,2.26,11.6,2.76,13.64.53,2.38,5.63,3.55,41.09,5.38,47.31,9.75,11.08,9.21,4.72,14.36-24.75-4.53-35.68-9.42-24.61-11.81-27-13.88-1.71-15-1.7-16.44-2.82-4.51-4.49-5.94S217.77,143.59,219.89,144.12Z" style="fill: rgb(217, 217, 217); transform-origin: 254.136px 168.533px;" id="el7nx7bmyy383" class="animable"></path><path d="M282.45,193.58c-7.18,0-17.94-5-26.32-8.86-1.59-.73-3.1-1.43-4.48-2.05-10.72-4.79-24.61-11.78-27.14-14-1.59-1.37-2.2-6.46-1.91-16,0-.38,0-.65,0-.8,0-1-2.32-3.84-4.32-5.56-1.26-1.08-1.14-1.84-.95-2.19.34-.66,1.3-.84,2.65-.5a.35.35,0,0,1,.16.08c.65.45,6.34,4.49,7.37,6.37.72,1.3,1.5,6,2.12,9.86.29,1.74.54,3.25.69,3.9.46,1.87.52,2.1,5.27,3.19,1.28.29,4.65.8,8.92,1.44,12.65,1.89,33.83,5.06,38.56,8.39,3.84,2.7,7.79,6,7.91,9.57.07,1.95-1,3.82-3.17,5.58A8.34,8.34,0,0,1,282.45,193.58Zm-63.64-49.11a.87.87,0,0,0-.57.13c0,.05,0,.39.72,1,1.53,1.31,4.68,4.58,4.67,6.32,0,.16,0,.44,0,.83-.34,11.19.66,14.46,1.56,15.23,2.22,1.91,15.29,8.62,26.89,13.81,1.39.62,2.9,1.32,4.49,2.05,10.71,5,25.36,11.74,30.68,7.43,1.93-1.57,2.85-3.13,2.79-4.76-.11-3.2-4.06-6.38-7.49-8.8-4.53-3.19-25.56-6.33-38.13-8.22-4.29-.64-7.67-1.14-9-1.45-5-1.15-5.43-1.55-6-3.85-.18-.76-.42-2.21-.72-4-.55-3.34-1.38-8.38-2-9.54-.77-1.4-5.23-4.74-7-6A3.55,3.55,0,0,0,218.81,144.47Z" style="fill: rgb(38, 50, 56); transform-origin: 254.098px 168.522px;" id="elgggj2sd06u" class="animable"></path><path d="M251.85,182.21l-3.32-1.5,3.69-10.56c12.13,1.89,26.82,4.47,30.59,7.12,6.22,4.38,11.08,9.21,4.72,14.36S262.78,187.1,251.85,182.21Z" style="fill: rgb(0, 255, 136); transform-origin: 269.523px 181.624px;" id="el66sh5aloqxm" class="animable"></path><path d="M282.45,193.58c-7.18,0-17.94-5-26.32-8.86-1.59-.73-3.1-1.43-4.48-2.05h0l-3.33-1.51a.49.49,0,0,1-.26-.62L251.74,170a.5.5,0,0,1,.55-.33c11.33,1.77,26.85,4.43,30.81,7.22s7.79,6,7.91,9.57c.07,1.95-1,3.82-3.17,5.58A8.34,8.34,0,0,1,282.45,193.58Zm-30.4-11.82c1.39.62,2.91,1.32,4.5,2.05,10.7,5,25.35,11.74,30.67,7.43,1.93-1.57,2.85-3.13,2.79-4.76-.11-3.2-4.06-6.38-7.49-8.8-3.74-2.63-18.78-5.23-30-7l-3.4,9.73,2.9,1.32Z" style="fill: rgb(38, 50, 56); transform-origin: 269.521px 181.631px;" id="el7vaq6w17gzh" class="animable"></path><path d="M268.57,189.63c.63.25,1.25.48,1.87.71l6.09-15.5-1.3-.35-.28-.07-.37-.09Z" style="fill: rgb(38, 50, 56); transform-origin: 272.55px 182.335px;" id="elsa4fl1849ko" class="animable"></path><path d="M264.8,172.26l-.53-.09-1.38-.25-5.26,13,1.41.65.41.18,5.45-13.42Z" style="fill: rgb(38, 50, 56); transform-origin: 261.265px 178.835px;" id="ell6wk1ggtcz" class="animable"></path><path d="M285.94,179.65c-1.35,3-3.83,8.58-6.14,13.25a18.25,18.25,0,0,0,2.14.19c2.08-4.26,4.24-9,5.56-12C287,180.58,286.49,180.11,285.94,179.65Z" style="fill: rgb(38, 50, 56); transform-origin: 283.65px 186.37px;" id="el7txds63loiv" class="animable"></path><path d="M353,355.06a13.41,13.41,0,0,1,3.66,3s-.9,2.43-6.29,6.61c3.58,3.55,6.78,7.23,8.14,7.06,2.67-.33,10-12.33,12.34-15.66s6.39-5.45,7.05-11.12-2.66-6-4-4.33-9.49,7.13-13.82,8.47-7.75,2.63-7.75,2.63S351,354.06,353,355.06Z" style="fill: rgb(255, 255, 255); transform-origin: 364.178px 355.738px;" id="elqw0g70niwlm" class="animable"></path><path d="M358.44,372.24c-1.26,0-3.14-1.86-6.27-5.05-.68-.71-1.4-1.44-2.13-2.17a.5.5,0,0,1-.15-.38.52.52,0,0,1,.19-.37c4.19-3.24,5.62-5.42,6-6.13a12.82,12.82,0,0,0-3.3-2.64,2.34,2.34,0,0,1-1.27-1.43,3.65,3.65,0,0,1,.4-2.59.45.45,0,0,1,.25-.22s3.48-1.33,7.78-2.65,12.31-6.72,13.58-8.3a2.64,2.64,0,0,1,3.05-.88c.71.29,2.33,1.44,1.84,5.58s-2.67,6.42-4.78,8.62a22.73,22.73,0,0,0-2.36,2.72c-.45.64-1.07,1.58-1.81,2.7-4.47,6.79-8.67,12.9-10.87,13.18Zm-7.3-7.53c.6.6,1.18,1.2,1.75,1.78,2.22,2.27,4.74,4.84,5.58,4.75,1.93-.24,7.49-8.68,10.17-12.74.74-1.13,1.37-2.08,1.82-2.72a24.78,24.78,0,0,1,2.46-2.85c2-2.08,4.06-4.23,4.51-8,.28-2.41-.18-4.11-1.24-4.55a1.66,1.66,0,0,0-1.88.58c-1.36,1.7-9.53,7.24-14.07,8.63-3.71,1.15-6.77,2.28-7.53,2.56a2.57,2.57,0,0,0-.23,1.66,1.37,1.37,0,0,0,.76.83,13.69,13.69,0,0,1,3.83,3.13.5.5,0,0,1,.08.49C357.11,358.33,356.19,360.71,351.14,364.71Z" style="fill: rgb(38, 50, 56); transform-origin: 364.195px 355.748px;" id="elfg3c8hl4957" class="animable"></path><path d="M377.05,340.35c-.86,6.85-3,9.07-11,17.67-6.23,6.7-8.63,10.85-9.55,12.9a3.7,3.7,0,0,0,2,.81c2.67-.33,10-12.33,12.34-15.66s6.39-5.45,7.05-11.12C378.21,342.52,377.76,341.08,377.05,340.35Z" style="fill: rgb(255, 255, 255); transform-origin: 367.247px 356.04px;" id="el6h83ibvaxqs" class="animable"></path><path d="M358.42,372.24a4.47,4.47,0,0,1-2.21-.9.52.52,0,0,1-.18-.63c1.06-2.35,3.59-6.52,9.64-13l.46-.5c7.56-8.14,9.6-10.33,10.42-16.89a.5.5,0,0,1,.34-.41.46.46,0,0,1,.51.12c.66.67,1.36,2.09,1,5-.49,4.14-2.67,6.42-4.78,8.62a22.73,22.73,0,0,0-2.36,2.72c-.45.64-1.07,1.58-1.81,2.7-4.47,6.79-8.67,12.9-10.87,13.18Zm-1.29-1.51a2.55,2.55,0,0,0,1.34.51c1.93-.24,7.49-8.68,10.17-12.74.74-1.13,1.37-2.08,1.82-2.72a24.78,24.78,0,0,1,2.46-2.85c2-2.08,4.06-4.23,4.51-8a8,8,0,0,0-.11-3c-1,5.79-3.49,8.45-10.46,16l-.46.49C360.54,364.67,358.11,368.7,357.13,370.73Z" style="fill: rgb(38, 50, 56); transform-origin: 367.243px 356.064px;" id="el4icgzfsbg2k" class="animable"></path><path d="M226.62,280.94a.5.5,0,0,1-.3-.9s1.09-.8,2.9-2.09a.5.5,0,0,1,.58.82l-2.89,2.07A.45.45,0,0,1,226.62,280.94Z" style="fill: rgb(255, 255, 255); transform-origin: 228.066px 279.399px;" id="elonxx212e3jq" class="animable"></path><path d="M222.87,282.73s33-25.33,58.66-34.66,34.34-3,32.67,6-13.33,38-22.33,54-24.34,42.33-24.34,42.33,14.67,20.33,16,22.67-8.33,2.66-12.33.33a110,110,0,0,1-10-6c-11.66-7.66-12.33-10.66-10.67-13.33,5.33-8.55,11.76-15.7,14.34-26,4.68-18.74,13.35-43,14.33-40.34a81.75,81.75,0,0,1-29.33,18c-17.67,6-29.19,4.45-37-6" style="fill: rgb(38, 50, 56); transform-origin: 263.634px 309.233px;" id="elusuypuyfksp" class="animable"></path><path d="M278.85,375.48c-2.81,0-6.06-.57-7.9-1.65-.93-.54-1.58-.89-2.22-1.23a87.69,87.69,0,0,1-7.8-4.78c-11.61-7.63-12.76-10.91-10.82-14,1.36-2.19,2.81-4.31,4.21-6.36,4.2-6.12,8.16-11.91,10.06-19.5,2.92-11.67,8.48-29.2,12-37A83.4,83.4,0,0,1,250,306.21c-18.16,6.16-29.75,4.26-37.59-6.17a.51.51,0,0,1,.1-.7.5.5,0,0,1,.7.1c7.54,10,18.78,11.83,36.47,5.82a82.62,82.62,0,0,0,27.87-16.67c.57-1,1-1.54,1.38-1.56a.74.74,0,0,1,.71.53.5.5,0,0,1-.11.52s-.5.51-1.39,1.32c-2.6,5.05-8.78,22.66-12.82,38.79-1.94,7.77-6,13.63-10.2,19.83-1.4,2-2.84,4.15-4.19,6.32s-1.53,4.72,10.52,12.64a85.83,85.83,0,0,0,7.73,4.74c.64.34,1.3.7,2.24,1.25,3.33,1.94,10.4,1.89,11.61.69.11-.11.14-.18,0-.35-1.31-2.28-15.82-22.41-16-22.62a.48.48,0,0,1,0-.54c.16-.27,15.44-26.52,24.33-42.33,9.1-16.18,20.64-45,22.28-53.84.59-3.18-.19-5.77-2.24-7.51-2.7-2.29-10.16-5.06-29.76,2.07-25.3,9.2-58.21,34.34-58.54,34.59a.5.5,0,1,1-.61-.79c.33-.26,33.36-25.49,58.8-34.74,14.89-5.41,25.8-6.08,30.76-1.89,2.34,2,3.23,4.9,2.57,8.45-1.65,8.94-13.25,37.9-22.39,54.15-8.4,14.94-22.49,39.18-24.17,42.06,1.8,2.49,14.57,20.24,15.84,22.45a1.22,1.22,0,0,1-.2,1.55C283,375.13,281.06,375.48,278.85,375.48Z" style="fill: rgb(38, 50, 56); transform-origin: 263.573px 309.236px;" id="eljq2i4f0t04j" class="animable"></path><path d="M233.85,275.8a.5.5,0,0,1-.41-.22.49.49,0,0,1,.13-.69c6.71-4.67,16.14-11,23-14.54a.5.5,0,1,1,.46.88c-6.79,3.54-16.19,9.82-22.87,14.48A.52.52,0,0,1,233.85,275.8Z" style="fill: rgb(255, 255, 255); transform-origin: 245.352px 268.031px;" id="el4kgnoy3ayrq" class="animable"></path><path d="M267.29,296.94a.49.49,0,0,1-.38-.18.51.51,0,0,1,.06-.71l8.57-7.21c.54-1.92,6.24-21.17,18.86-31.18a.5.5,0,0,1,.71.08.5.5,0,0,1-.08.7c-13,10.29-18.52,30.61-18.57,30.81a.54.54,0,0,1-.16.26l-8.68,7.31A.52.52,0,0,1,267.29,296.94Z" style="fill: rgb(255, 255, 255); transform-origin: 281.006px 277.244px;" id="elkduk4v940m" class="animable"></path><path d="M301.11,290.08a.39.39,0,0,1-.18,0,.49.49,0,0,1-.28-.64l1.83-4.57a.49.49,0,0,1,.65-.28.51.51,0,0,1,.28.65l-1.83,4.57A.51.51,0,0,1,301.11,290.08Z" style="fill: rgb(255, 255, 255); transform-origin: 302.029px 287.321px;" id="elny9z8hw767e" class="animable"></path><path d="M304.55,281.49a.63.63,0,0,1-.19,0,.51.51,0,0,1-.28-.65l6.62-16.55a.5.5,0,0,1,.65-.28.5.5,0,0,1,.28.65L305,281.18A.5.5,0,0,1,304.55,281.49Z" style="fill: rgb(255, 255, 255); transform-origin: 307.856px 272.736px;" id="el0z0q1bws7vsn" class="animable"></path><path d="M271.2,373.4c4,2.33,13.67,2,12.33-.33s-16-22.67-16-22.67,4.06-7,9.23-15.92c-6.44-.83-10.06-3.56-12-5.92-2.66,10-9,17.1-14.2,25.51-1.66,2.67-1,5.67,10.67,13.33A110,110,0,0,0,271.2,373.4Z" style="fill: rgb(217, 217, 217); transform-origin: 266.771px 351.776px;" id="el5c6lmkrtup3" class="animable"></path><path d="M278.85,375.48c-2.81,0-6.06-.57-7.9-1.65h0c-.93-.54-1.58-.89-2.22-1.23a87.69,87.69,0,0,1-7.8-4.78c-11.61-7.63-12.76-10.91-10.82-14,1.36-2.18,2.8-4.29,4.2-6.34,4.11-6,8-11.67,9.94-19a.49.49,0,0,1,.37-.36.53.53,0,0,1,.49.17c1.81,2.17,5.32,4.92,11.71,5.74a.54.54,0,0,1,.39.28.49.49,0,0,1,0,.47c-4.56,7.9-8.25,14.26-9.06,15.64,1.8,2.49,14.57,20.24,15.84,22.45a1.22,1.22,0,0,1-.2,1.55C283,375.13,281.06,375.48,278.85,375.48ZM265,329.58c-2.06,7.1-5.84,12.62-9.84,18.46-1.39,2-2.83,4.14-4.17,6.3s-1.53,4.72,10.52,12.64a85.83,85.83,0,0,0,7.73,4.74c.64.34,1.3.7,2.24,1.25h0c3.33,1.94,10.4,1.89,11.61.69.11-.11.14-.18,0-.35-1.31-2.28-15.82-22.41-16-22.62a.48.48,0,0,1,0-.54s3.87-6.64,8.86-15.28C270.34,334,267,331.65,265,329.58Z" style="fill: rgb(38, 50, 56); transform-origin: 266.765px 351.796px;" id="el5k1d05wvl1u" class="animable"></path><path d="M267.53,350.4s-1.33-1-3,1.67a33.69,33.69,0,0,0-2.66,5.33l-7.74-8.78c-1.22,1.78-2.43,3.58-3.6,5.45-1.66,2.67-1,5.67,10.67,13.33a110,110,0,0,0,10,6c4,2.33,13.67,2,12.33-.33S267.53,350.4,267.53,350.4Z" style="fill: rgb(255, 255, 255); transform-origin: 266.756px 361.806px;" id="el4csutndqybn" class="animable"></path><path d="M278.85,375.48c-2.81,0-6.06-.57-7.9-1.65-.93-.54-1.58-.89-2.22-1.23a87.69,87.69,0,0,1-7.8-4.78c-11.61-7.63-12.76-10.91-10.82-14,1.21-1.94,2.5-3.84,3.61-5.47a.5.5,0,0,1,.38-.22.49.49,0,0,1,.41.17l7.2,8.17a35,35,0,0,1,2.4-4.66,4,4,0,0,1,2.41-2.05,1.72,1.72,0,0,1,1.31.25.38.38,0,0,1,.11.11c.6.83,14.7,20.38,16,22.71a1.22,1.22,0,0,1-.2,1.55C283,375.13,281.06,375.48,278.85,375.48Zm-24.67-26.05c-1,1.5-2.15,3.19-3.22,4.91-1.29,2.05-1.53,4.72,10.52,12.64a85.83,85.83,0,0,0,7.73,4.74c.64.34,1.3.7,2.24,1.25,3.33,1.94,10.4,1.89,11.61.69.11-.11.14-.18,0-.35-1.26-2.2-14.86-21.08-15.91-22.53a.86.86,0,0,0-.52,0c-.38.08-1,.42-1.71,1.59a34,34,0,0,0-2.63,5.25.49.49,0,0,1-.37.31.52.52,0,0,1-.47-.16Z" style="fill: rgb(38, 50, 56); transform-origin: 266.74px 361.804px;" id="elbkoyrybblbk" class="animable"></path><path d="M261.2,367.4a110,110,0,0,0,10,6c3.6,2.1,11.78,2,12.42.31-15.18-.81-27.76-12.89-33.33-19.21C249,357.07,250.17,360.15,261.2,367.4Z" style="fill: rgb(255, 255, 255); transform-origin: 266.745px 364.739px;" id="el6j0g79dcd1d" class="animable"></path><path d="M278.76,375.5a17,17,0,0,1-7.81-1.67c-.93-.54-1.58-.89-2.22-1.23a87.69,87.69,0,0,1-7.8-4.78h0c-11.23-7.38-12.57-10.65-11.09-13.54a.5.5,0,0,1,.82-.11c6,6.78,18.21,18.26,33,19a.47.47,0,0,1,.39.22.51.51,0,0,1,.06.45,2.12,2.12,0,0,1-1.37,1.09A12.43,12.43,0,0,1,278.76,375.5Zm-28.31-20.06c-.52,1.87.67,4.73,11,11.54h0a85.83,85.83,0,0,0,7.73,4.74c.64.34,1.3.7,2.24,1.25,2.66,1.55,8.16,1.92,10.72,1.13C268.1,372.72,256.5,362.16,250.45,355.44Z" style="fill: rgb(38, 50, 56); transform-origin: 266.742px 364.755px;" id="el7sgheu0oiu6" class="animable"></path></g><defs>     <filter id="active" height="200%">         <feMorphology in="SourceAlpha" result="DILATED" operator="dilate" radius="2"></feMorphology>                <feFlood flood-color="#32DFEC" flood-opacity="1" result="PINK"></feFlood>        <feComposite in="PINK" in2="DILATED" operator="in" result="OUTLINE"></feComposite>        <feMerge>            <feMergeNode in="OUTLINE"></feMergeNode>            <feMergeNode in="SourceGraphic"></feMergeNode>        </feMerge>    </filter>    <filter id="hover" height="200%">        <feMorphology in="SourceAlpha" result="DILATED" operator="dilate" radius="2"></feMorphology>                <feFlood flood-color="#ff0000" flood-opacity="0.5" result="PINK"></feFlood>        <feComposite in="PINK" in2="DILATED" operator="in" result="OUTLINE"></feComposite>        <feMerge>            <feMergeNode in="OUTLINE"></feMergeNode>            <feMergeNode in="SourceGraphic"></feMergeNode>        </feMerge>            <feColorMatrix type="matrix" values="0   0   0   0   0                0   1   0   0   0                0   0   0   0   0                0   0   0   1   0 "></feColorMatrix>    </filter></defs></svg>